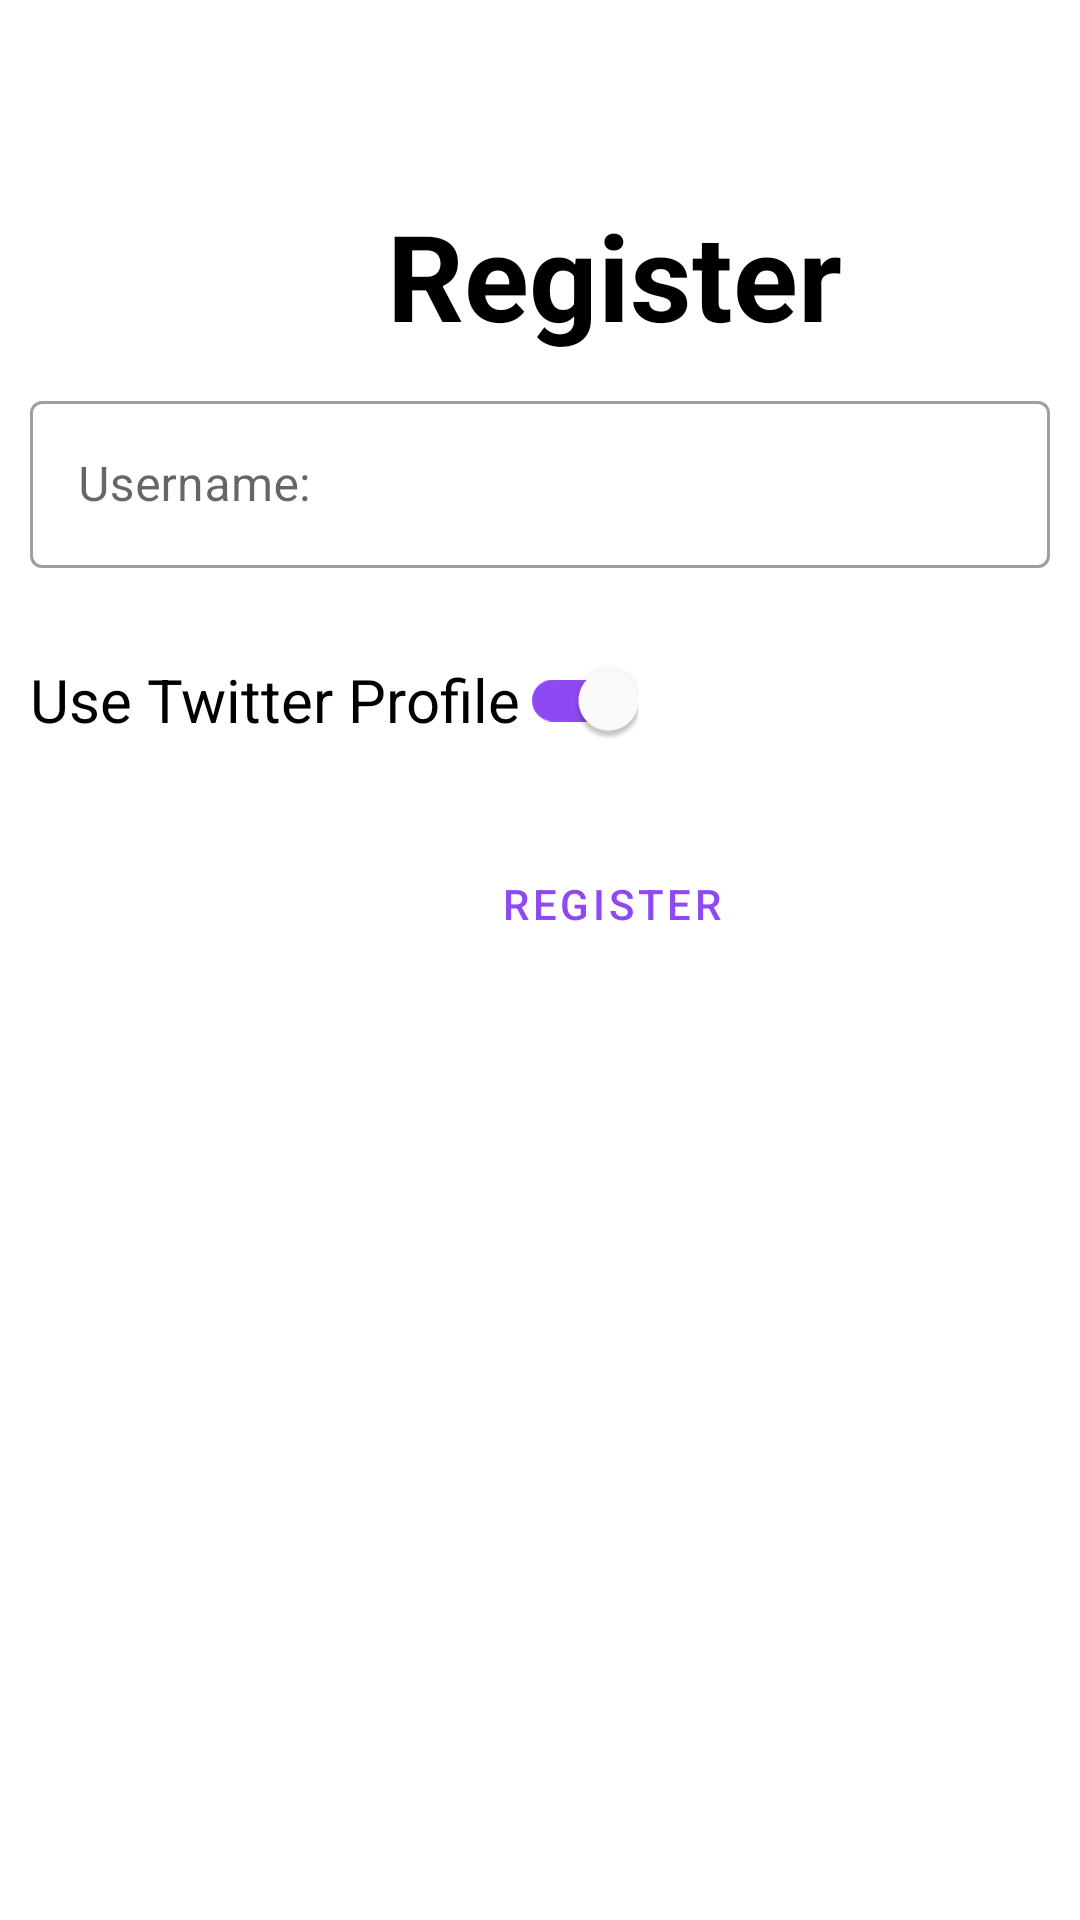

Here is an Android app screen rendered from its layout file. Give the layout XML and the strings, colors and styles it references.
<!-- AndroidManifest.xml: application theme AppTheme -->
<!-- res/layout/activity_register.xml -->
<?xml version="1.0" encoding="utf-8"?>
<RelativeLayout xmlns:android="http://schemas.android.com/apk/res/android"
    xmlns:app="http://schemas.android.com/apk/res-auto"
    xmlns:tools="http://schemas.android.com/tools"
    android:layout_width="match_parent"
    android:layout_height="match_parent"
    tools:context=".RegisterActivity">

    <TextView
        android:id="@+id/tvRegister"
        android:layout_width="wrap_content"
        android:layout_height="wrap_content"
        android:layout_alignParentStart="true"
        android:layout_alignParentTop="true"
        android:layout_centerInParent="true"
        android:layout_marginStart="129dp"
        android:layout_marginTop="65dp"
        android:text="Register"
        android:textColor="@android:color/black"
        android:textSize="40sp"
        android:textStyle="bold" />

    <com.google.android.material.textfield.TextInputLayout
        android:id="@+id/tiUsernameLayout"
        android:layout_height="wrap_content"
        android:layout_width="match_parent"
        android:layout_below="@+id/tvRegister"
        android:layout_marginTop="24dp"
        android:hint="Username: "
        android:layout_margin="10dp"
        android:minHeight="48dp"
        style="@style/Widget.MaterialComponents.TextInputLayout.OutlinedBox">

        <com.google.android.material.textfield.TextInputEditText
            android:id="@+id/tiUsername"
            android:layout_width="match_parent"
           android:layout_height="wrap_content"/>

    </com.google.android.material.textfield.TextInputLayout>


    <com.google.android.material.switchmaterial.SwitchMaterial
        android:id="@+id/swProfile"
        android:layout_width="wrap_content"
        android:layout_margin="10dp"
        android:layout_height="wrap_content"
        android:layout_below="@+id/tiUsernameLayout"
        android:layout_alignParentStart="true"
        android:layout_marginStart="13dp"
        android:layout_marginTop="10dp"
        android:checked="true"
        android:text="Use Twitter Profile"
        android:textSize="20sp"
        app:trackTint="#8f49f3" />

    <Button
        android:id="@+id/btnUpload"
        style="@style/Widget.MaterialComponents.Button.OutlinedButton"
        android:layout_width="wrap_content"
        android:layout_height="wrap_content"
        android:layout_below="@+id/swProfile"
        android:layout_alignParentStart="true"
        android:layout_centerInParent="true"
        android:layout_marginStart="151dp"
        android:layout_marginTop="5dp"
        android:backgroundTint="@android:color/white"
        android:text="Upload"
        android:textColor="#8f49f3"
        android:visibility="gone"/>

    <ImageView
        android:id="@+id/ivProfile"
        android:layout_width="wrap_content"
        android:layout_height="wrap_content"
        android:layout_below="@id/btnUpload"
        android:layout_centerHorizontal="true"
        android:layout_marginTop="10dp"
        tools:srcCompat="@tools:sample/avatars"
        android:visibility="gone"/>

    <Button
        android:id="@+id/btnRegister"
        style="@style/Widget.MaterialComponents.Button.OutlinedButton"
        android:layout_width="wrap_content"
        android:layout_height="wrap_content"
        android:layout_below="@+id/ivProfile"
        android:layout_alignParentStart="true"
        android:layout_centerInParent="true"
        android:layout_marginStart="151dp"
        android:layout_marginTop="10dp"
        android:backgroundTint="@android:color/white"
        android:text="Register"
        android:textColor="#8f49f3" />




</RelativeLayout>
<!-- resources referenced by this layout -->
<resources>
  <style name="AppTheme" parent="AppBaseTheme">
          <item name="windowActionBar">false</item>
          <item name="windowNoTitle">true</item>
          <item name="colorPrimary">@color/primary_color</item>
          <item name="colorPrimaryDark">@color/primary_color</item>
          <item name="colorSecondary">@android:color/white</item>
          <item name="colorAccent">@android:color/white</item>
  
      </style>
  <style name="AppBaseTheme" parent="Theme.MaterialComponents.Light.NoActionBar">
      </style>
  <color name="primary_color">@color/twitter_blue</color>
  <color name="twitter_blue">#1DA1F2</color>
</resources>
